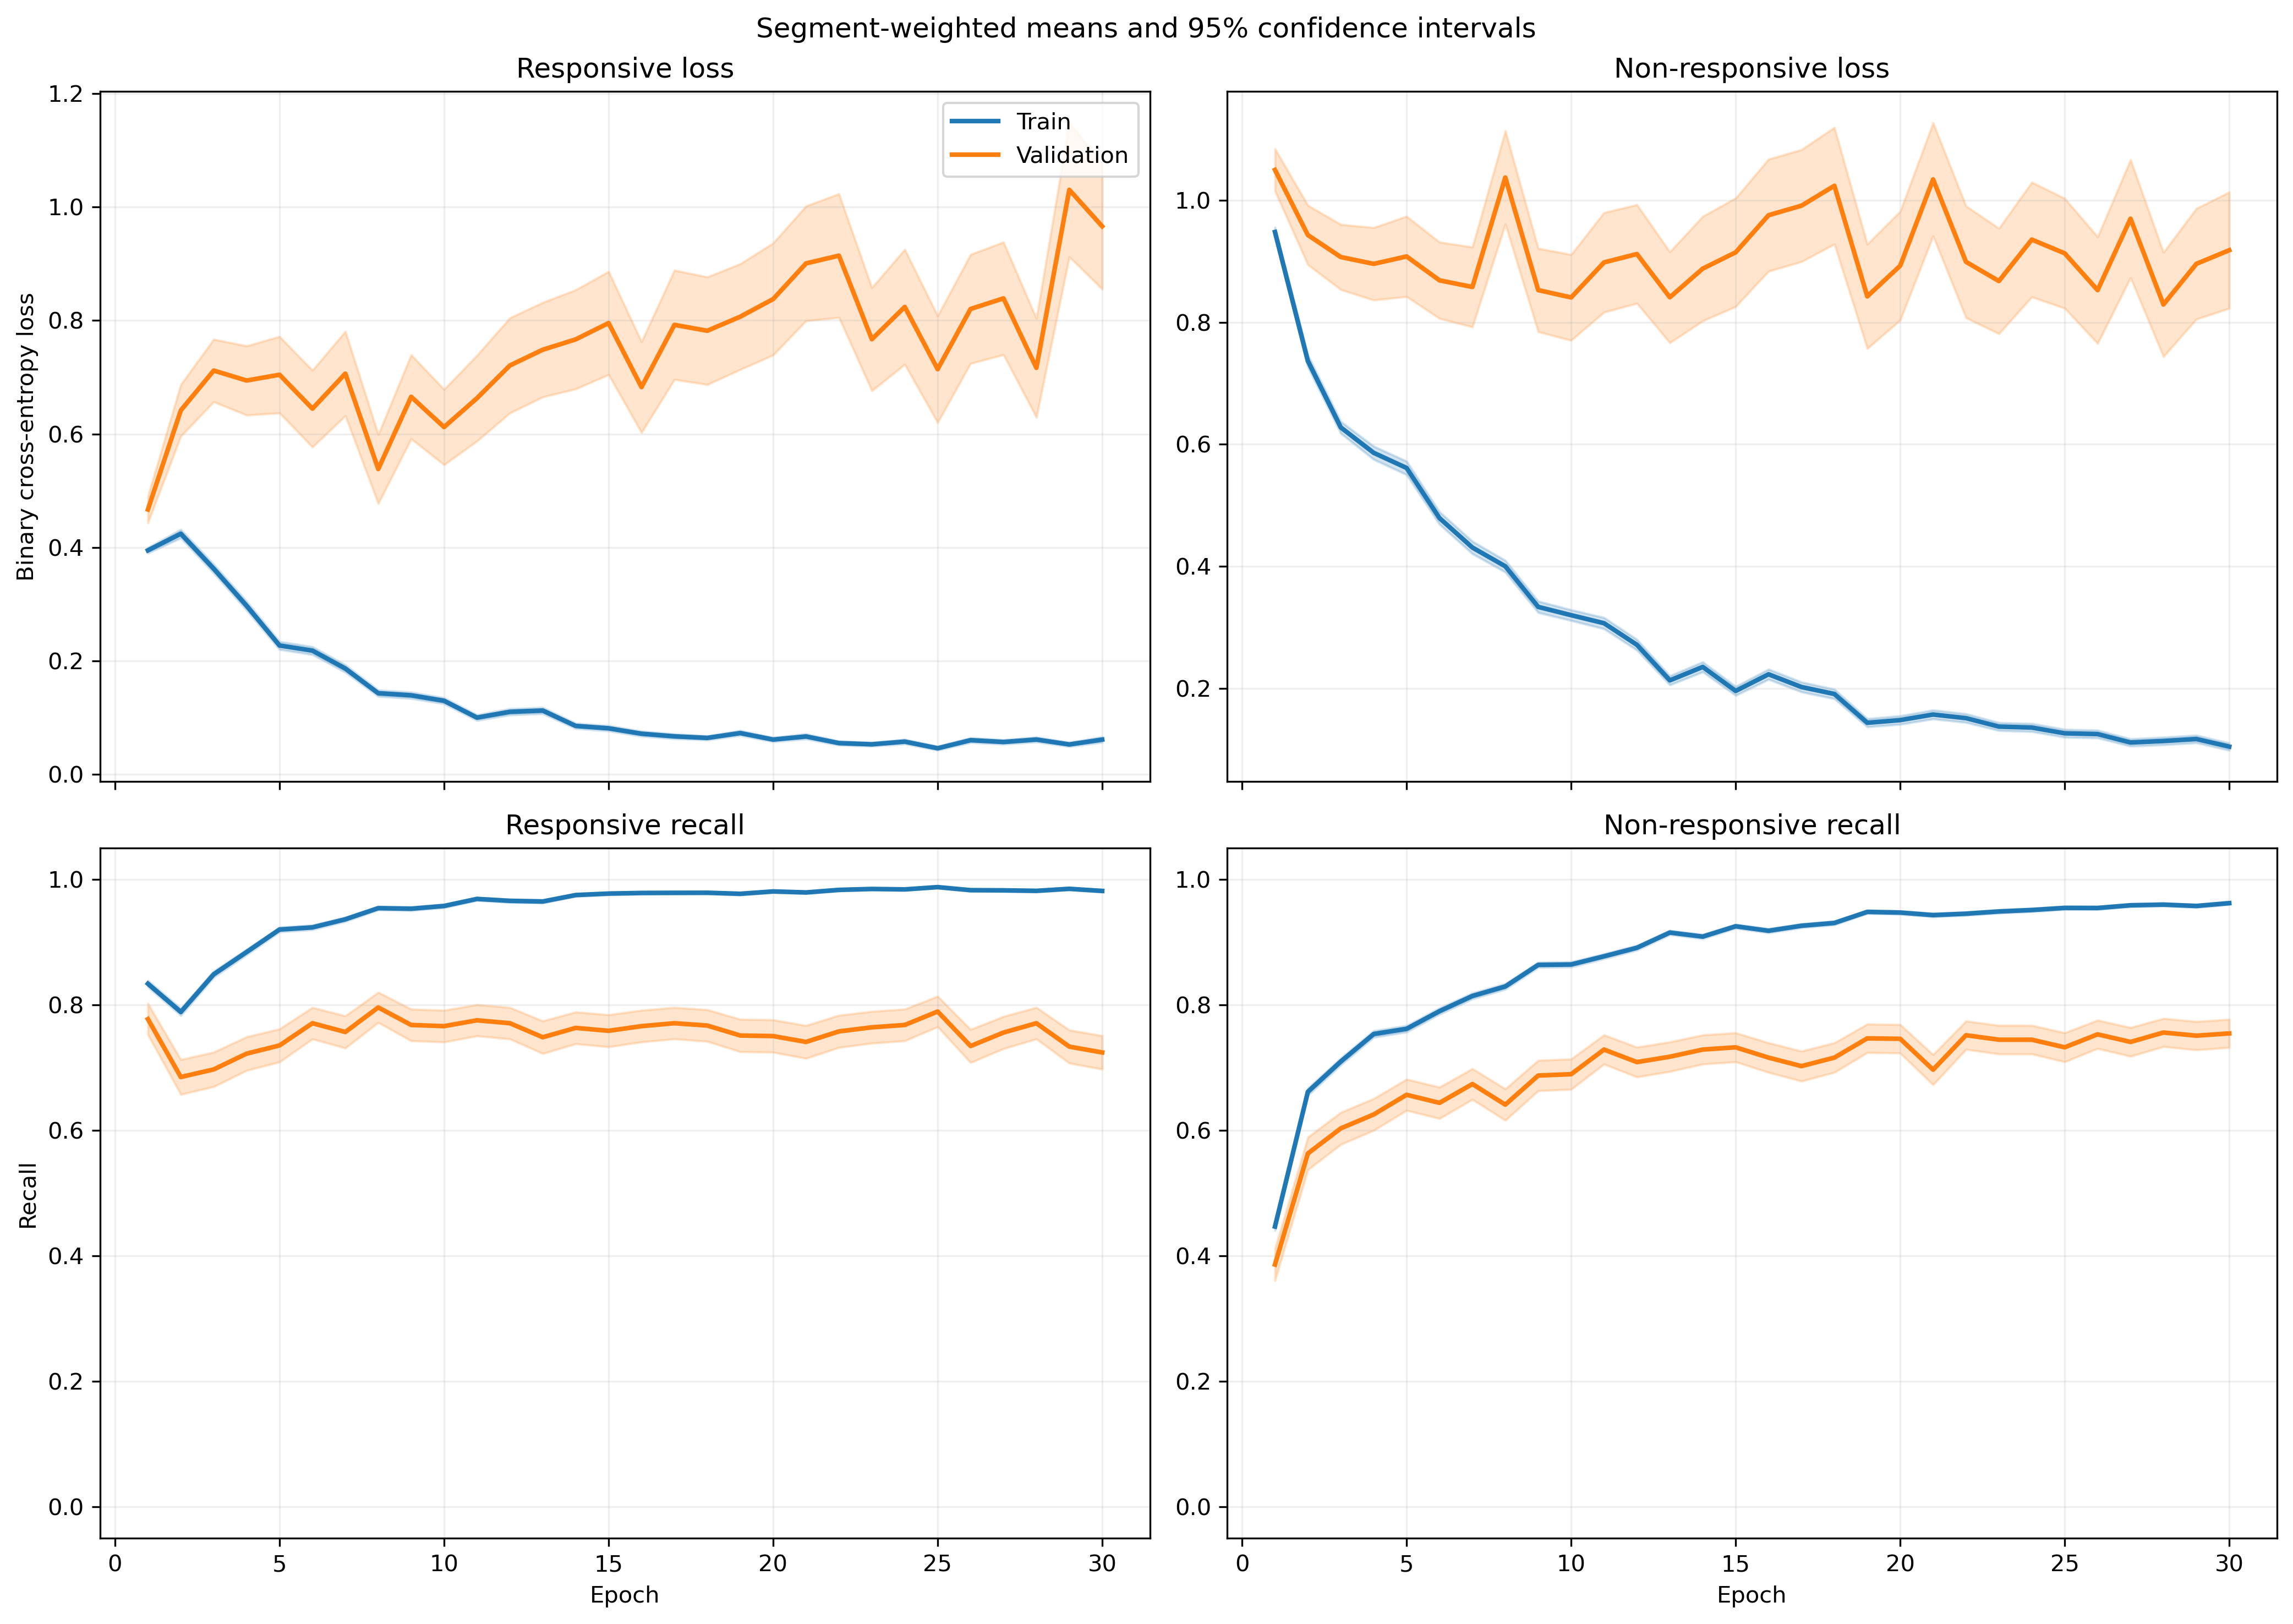

Source data for this figure (header and first rows):
fold, epoch, split, r_loss, r_loss_count, r_loss_sum, r_loss_sum_sq, r_recall, r_recall_count, r_recall_sum, r_recall_sum_sq, nr_loss, nr_loss_count, nr_loss_sum, nr_loss_sum_sq, nr_recall, nr_recall_count, nr_recall_sum, nr_recall_sum_sq
1, 1, train, 0.4023, 1063, 427.6, 303.8, 0.8231, 1063, 875.0, 875.0, 0.9395, 1401, 1316, 1832, 0.4561, 1401, 639.0, 639.0
1, 1, validation, 0.1397, 10, 1.397, 0.3066, 1.0, 10, 10.0, 10.0, , 0, 0.0, 0.0, , 0, 0.0, 0.0
1, 2, train, 0.4125, 1063, 438.5, 496.8, 0.7949, 1063, 845.0, 845.0, 0.7448, 1401, 1043, 1770, 0.6552, 1401, 918.0, 918.0
1, 2, validation, 0.1103, 10, 1.103, 0.2183, 1.0, 10, 10.0, 10.0, , 0, 0.0, 0.0, , 0, 0.0, 0.0
1, 3, train, 0.3277, 1063, 348.3, 469.2, 0.8598, 1063, 914.0, 914.0, 0.6007, 1401, 841.6, 1600, 0.748, 1401, 1048, 1048
1, 3, validation, 0.1011, 10, 1.011, 0.3103, 1.0, 10, 10.0, 10.0, , 0, 0.0, 0.0, , 0, 0.0, 0.0
1, 4, train, 0.366, 1063, 389, 650.5, 0.8467, 1063, 900.0, 900.0, 0.5278, 1401, 739.5, 1488, 0.7802, 1401, 1093, 1093
1, 4, validation, 0.1939, 10, 1.939, 2.068, 0.9, 10, 9.0, 9.0, , 0, 0.0, 0.0, , 0, 0.0, 0.0
1, 5, train, 0.2078, 1063, 220.9, 320.6, 0.9445, 1063, 1004, 1004, 0.588, 1401, 823.8, 1583, 0.7216, 1401, 1011, 1011
1, 5, validation, 0.1124, 10, 1.124, 0.512, 0.9, 10, 9.0, 9.0, , 0, 0.0, 0.0, , 0, 0.0, 0.0
1, 6, train, 0.3072, 1063, 326.6, 445.6, 0.8824, 1063, 938.0, 938.0, 0.3034, 1401, 425, 700.6, 0.8658, 1401, 1213, 1213
1, 6, validation, 0.3164, 10, 3.164, 5.313, 0.9, 10, 9.0, 9.0, , 0, 0.0, 0.0, , 0, 0.0, 0.0
1, 7, train, 0.1202, 1063, 127.8, 132.3, 0.9708, 1063, 1032, 1032, 0.6493, 1401, 909.6, 1835, 0.6945, 1401, 973.0, 973.0
1, 7, validation, 0.03796, 10, 0.3796, 0.03231, 1.0, 10, 10.0, 10.0, , 0, 0.0, 0.0, , 0, 0.0, 0.0
1, 8, train, 0.213, 1063, 226.4, 461.9, 0.9257, 1063, 984.0, 984.0, 0.2881, 1401, 403.7, 874.9, 0.8829, 1401, 1237, 1237
1, 8, validation, 0.04192, 10, 0.4192, 0.06062, 1.0, 10, 10.0, 10.0, , 0, 0.0, 0.0, , 0, 0.0, 0.0
1, 9, train, 0.1055, 1063, 112.1, 94.98, 0.9737, 1063, 1035, 1035, 0.3289, 1401, 460.8, 824, 0.8608, 1401, 1206, 1206
1, 9, validation, 0.02984, 10, 0.2984, 0.01419, 1.0, 10, 10.0, 10.0, , 0, 0.0, 0.0, , 0, 0.0, 0.0
1, 10, train, 0.08613, 1063, 91.56, 98.42, 0.9765, 1063, 1038, 1038, 0.4584, 1401, 642.2, 1354, 0.7951, 1401, 1114, 1114
1, 10, validation, 0.02014, 10, 0.2014, 0.008959, 1.0, 10, 10.0, 10.0, , 0, 0.0, 0.0, , 0, 0.0, 0.0
1, 11, train, 0.1231, 1063, 130.9, 183.3, 0.9633, 1063, 1024, 1024, 0.1831, 1401, 256.5, 495.9, 0.9236, 1401, 1294, 1294
1, 11, validation, 0.01873, 10, 0.1873, 0.009047, 1.0, 10, 10.0, 10.0, , 0, 0.0, 0.0, , 0, 0.0, 0.0
1, 12, train, 0.1636, 1063, 173.9, 273.9, 0.9436, 1063, 1003, 1003, 0.2129, 1401, 298.2, 629.6, 0.9222, 1401, 1292, 1292
1, 12, validation, 0.03632, 10, 0.3632, 0.06258, 1.0, 10, 10.0, 10.0, , 0, 0.0, 0.0, , 0, 0.0, 0.0
1, 13, train, 0.06664, 1063, 70.84, 52.16, 0.9878, 1063, 1050, 1050, 0.2972, 1401, 416.4, 853.4, 0.8758, 1401, 1227, 1227
1, 13, validation, 0.01535, 10, 0.1535, 0.002902, 1.0, 10, 10.0, 10.0, , 0, 0.0, 0.0, , 0, 0.0, 0.0
1, 14, train, 0.07282, 1063, 77.41, 61.84, 0.9821, 1063, 1044, 1044, 0.1641, 1401, 229.8, 414.9, 0.9315, 1401, 1305, 1305
1, 14, validation, 0.01649, 10, 0.1649, 0.006385, 1.0, 10, 10.0, 10.0, , 0, 0.0, 0.0, , 0, 0.0, 0.0
1, 15, train, 0.05435, 1063, 57.77, 52.4, 0.9906, 1063, 1053, 1053, 0.3235, 1401, 453.3, 901.8, 0.8687, 1401, 1217, 1217
1, 15, validation, 0.007507, 10, 0.07507, 0.00162, 1.0, 10, 10.0, 10.0, , 0, 0.0, 0.0, , 0, 0.0, 0.0
1, 16, train, 0.05148, 1063, 54.72, 22.97, 0.9915, 1063, 1054, 1054, 0.2324, 1401, 325.5, 602.4, 0.9158, 1401, 1283, 1283
1, 16, validation, 0.01784, 10, 0.1784, 0.0118, 1.0, 10, 10.0, 10.0, , 0, 0.0, 0.0, , 0, 0.0, 0.0
1, 17, train, 0.03499, 1063, 37.19, 22.24, 0.9944, 1063, 1057, 1057, 0.2384, 1401, 334.1, 890, 0.9101, 1401, 1275, 1275
1, 17, validation, 0.004651, 10, 0.04651, 0.0006544, 1.0, 10, 10.0, 10.0, , 0, 0.0, 0.0, , 0, 0.0, 0.0
1, 18, train, 0.0297, 1063, 31.57, 13.59, 0.9953, 1063, 1058, 1058, 0.3742, 1401, 524.2, 1299, 0.8451, 1401, 1184, 1184
1, 18, validation, 0.005475, 10, 0.05475, 0.000832, 1.0, 10, 10.0, 10.0, , 0, 0.0, 0.0, , 0, 0.0, 0.0
1, 19, train, 0.117, 1063, 124.3, 353.4, 0.968, 1063, 1029, 1029, 0.1173, 1401, 164.3, 382.2, 0.9565, 1401, 1340, 1340
1, 19, validation, 0.005535, 10, 0.05535, 0.0005382, 1.0, 10, 10.0, 10.0, , 0, 0.0, 0.0, , 0, 0.0, 0.0
1, 20, train, 0.05132, 1063, 54.55, 60.33, 0.984, 1063, 1046, 1046, 0.1535, 1401, 215.1, 461.2, 0.9458, 1401, 1325, 1325
1, 20, validation, 0.004515, 10, 0.04515, 0.00059, 1.0, 10, 10.0, 10.0, , 0, 0.0, 0.0, , 0, 0.0, 0.0
1, 21, train, 0.1047, 1063, 111.3, 246.7, 0.9652, 1063, 1026, 1026, 0.2362, 1401, 331, 853.6, 0.9051, 1401, 1268, 1268
1, 21, validation, 0.003968, 10, 0.03968, 0.0003567, 1.0, 10, 10.0, 10.0, , 0, 0.0, 0.0, , 0, 0.0, 0.0
1, 22, train, 0.05582, 1063, 59.34, 79.72, 0.9831, 1063, 1045, 1045, 0.136, 1401, 190.6, 525.2, 0.9536, 1401, 1336, 1336
1, 22, validation, 0.003781, 10, 0.03781, 0.000423, 1.0, 10, 10.0, 10.0, , 0, 0.0, 0.0, , 0, 0.0, 0.0
1, 23, train, 0.0391, 1063, 41.56, 45.46, 0.9925, 1063, 1055, 1055, 0.1444, 1401, 202.4, 421.4, 0.9422, 1401, 1320, 1320
1, 23, validation, 0.002267, 10, 0.02267, 8.917739364733279e-05, 1.0, 10, 10.0, 10.0, , 0, 0.0, 0.0, , 0, 0.0, 0.0
1, 24, train, 0.04786, 1063, 50.87, 23.32, 0.9897, 1063, 1052, 1052, 0.1609, 1401, 225.4, 371.2, 0.9315, 1401, 1305, 1305
1, 24, validation, 0.004989, 10, 0.04989, 0.0005991, 1.0, 10, 10.0, 10.0, , 0, 0.0, 0.0, , 0, 0.0, 0.0
1, 25, train, 0.02974, 1063, 31.62, 14.13, 0.9944, 1063, 1057, 1057, 0.1149, 1401, 161, 390, 0.9572, 1401, 1341, 1341
1, 25, validation, 0.002736, 10, 0.02736, 0.0002026, 1.0, 10, 10.0, 10.0, , 0, 0.0, 0.0, , 0, 0.0, 0.0
1, 26, train, 0.02526, 1063, 26.85, 8.984, 0.9962, 1063, 1059, 1059, 0.144, 1401, 201.8, 377.4, 0.9443, 1401, 1323, 1323
1, 26, validation, 0.003937, 10, 0.03937, 0.0003111, 1.0, 10, 10.0, 10.0, , 0, 0.0, 0.0, , 0, 0.0, 0.0
1, 27, train, 0.05262, 1063, 55.93, 77.11, 0.9812, 1063, 1043, 1043, 0.0678, 1401, 94.99, 254.9, 0.9772, 1401, 1369, 1369
1, 27, validation, 0.001382, 10, 0.01382, 4.0896268728829455e-05, 1.0, 10, 10.0, 10.0, , 0, 0.0, 0.0, , 0, 0.0, 0.0
1, 28, train, 0.135, 1063, 143.6, 208.9, 0.9464, 1063, 1006, 1006, 0.08772, 1401, 122.9, 260.2, 0.97, 1401, 1359, 1359
1, 28, validation, 0.03971, 10, 0.3971, 0.09535, 1.0, 10, 10.0, 10.0, , 0, 0.0, 0.0, , 0, 0.0, 0.0
1, 29, train, 0.02887, 1063, 30.69, 20.42, 0.9934, 1063, 1056, 1056, 0.1002, 1401, 140.3, 354.9, 0.9643, 1401, 1351, 1351
1, 29, validation, 0.006759, 10, 0.06759, 0.00111, 1.0, 10, 10.0, 10.0, , 0, 0.0, 0.0, , 0, 0.0, 0.0
1, 30, train, 0.02721, 1063, 28.93, 12.82, 0.9972, 1063, 1060, 1060, 0.0834, 1401, 116.8, 261.5, 0.9714, 1401, 1361, 1361
1, 30, validation, 0.00675, 10, 0.0675, 0.001205, 1.0, 10, 10.0, 10.0, , 0, 0.0, 0.0, , 0, 0.0, 0.0
... 1,140 more rows
